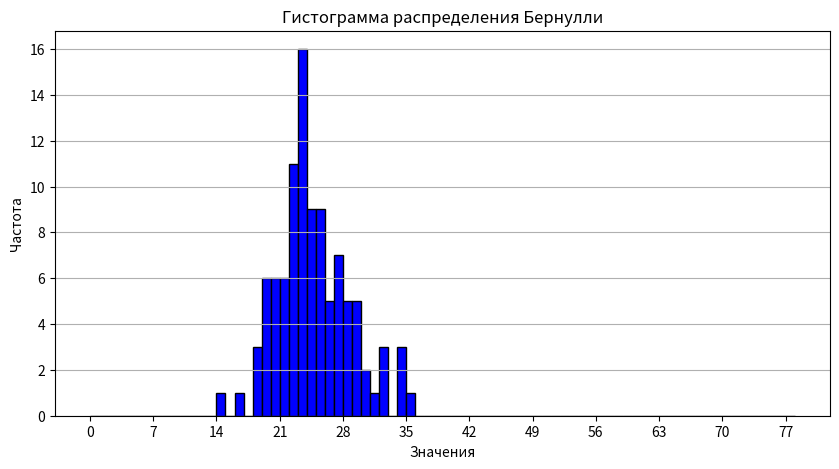
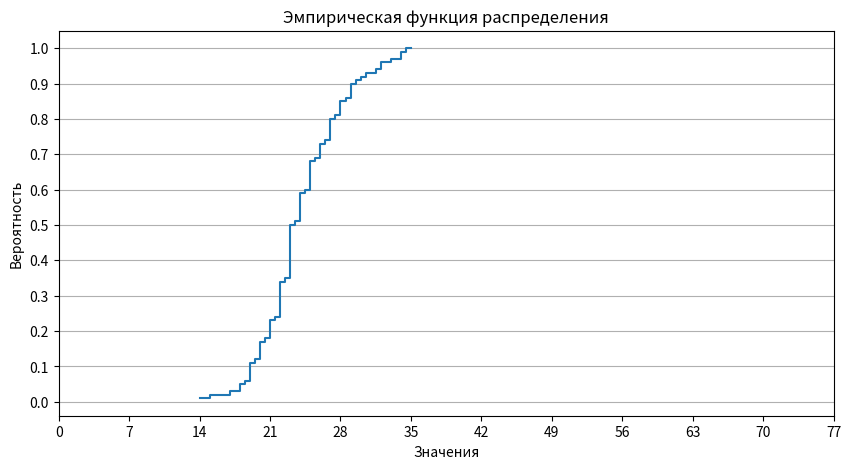

These figures' Python source, in order:
import numpy as np
import matplotlib.pyplot as plt

# Параметры для распределения Бернулли
p = 0.3  # вероятность успеха
n = 100  # выборка из случайных велечин
max = 78  # максимальное значение, получаемое при успехе

# Генерация выборки
sample = np.random.binomial(max, p, n)

# Расчёт характеристик
M = np.mean(sample)  # математическое ожидание
D = np.var(sample)  # дисперсия
s = np.std(sample)  # среднеквадратичное отклонение

# Вывод результатов
print(f'Математическое ожидание: {M}')
print(f'Дисперсия: {D}')
print(f'Среднеквадратичное отклонение: {s}')
print(f'Генерация выборки Бернулли: {sample}')

# Построение гистограммы
plt.figure(figsize=(10, 5))
plt.hist(sample, bins=range(0, max+1), color='blue', edgecolor='black')
plt.title('Гистограмма распределения Бернулли')
plt.xlabel('Значения')
plt.ylabel('Частота')
plt.xticks(range(0, max+1, int(max/10)))
plt.grid(axis='y')

# Построение эмпирической функции распределения
sample_sorted = np.sort(sample)
F = np.arange(1, n+1) / n
plt.figure(figsize=(10, 5))
plt.step(sample_sorted, F, where='mid')
plt.title('Эмпирическая функция распределения')
plt.xlabel('Значения')
plt.ylabel('Вероятность')
plt.xticks(range(0, max+1, int(max/10)))
plt.yticks(np.linspace(0, 1, 11))
plt.grid(axis='y')

# Отображение графиков
plt.show()
